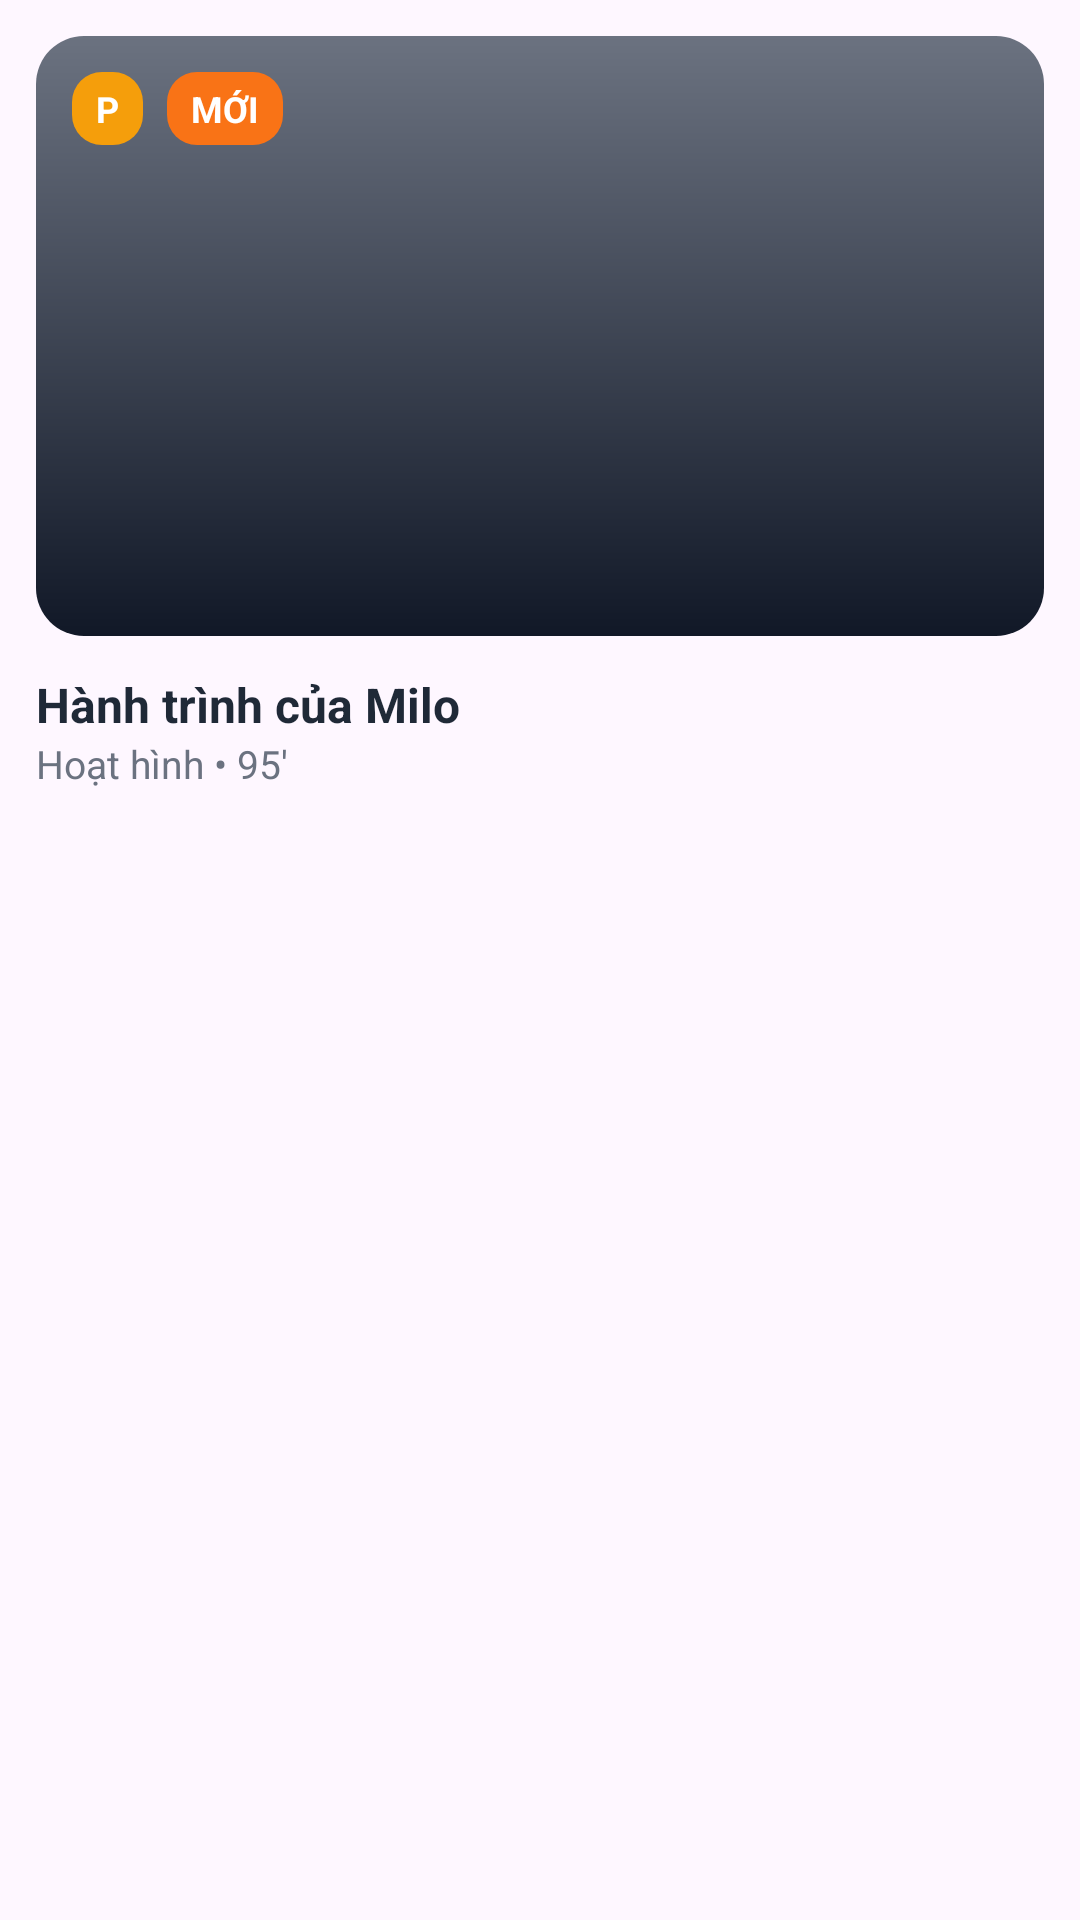

Write the Android layout XML for this screen, with the resource values it uses.
<!-- AndroidManifest.xml: application theme Theme.App_datve -->
<!-- res/layout/view_movie_card_four.xml -->
<?xml version="1.0" encoding="utf-8"?>
<LinearLayout xmlns:android="http://schemas.android.com/apk/res/android"
    android:layout_width="match_parent"
    android:layout_height="wrap_content"
    android:background="@drawable/bg_movie_card"
    android:orientation="vertical"
    android:padding="12dp">

    <FrameLayout
        android:layout_width="match_parent"
        android:layout_height="200dp"
        android:background="@drawable/bg_poster_two"
        android:padding="12dp">

        <ImageView
            android:id="@+id/moviePoster4"
            android:layout_width="match_parent"
            android:layout_height="match_parent"
            android:scaleType="centerCrop"
            android:contentDescription="Movie poster" />

        <LinearLayout
            android:layout_width="wrap_content"
            android:layout_height="wrap_content"
            android:orientation="horizontal">

            <TextView
                android:id="@+id/movieRating4"
                android:layout_width="wrap_content"
                android:layout_height="wrap_content"
                android:layout_marginEnd="8dp"
                android:background="@drawable/bg_chip_yellow"
                android:text="P"
                android:textColor="@color/white"
                android:textSize="12sp"
                android:textStyle="bold" />

            <TextView
                android:id="@+id/movieHot4"
                android:layout_width="wrap_content"
                android:layout_height="wrap_content"
                android:background="@drawable/bg_chip_orange"
                android:text="MỚI"
                android:textColor="@color/white"
                android:textSize="12sp"
                android:textStyle="bold"
                android:visibility="visible" />
        </LinearLayout>
    </FrameLayout>

    <TextView
        android:id="@+id/movieTitle4"
        android:layout_width="match_parent"
        android:layout_height="wrap_content"
        android:layout_marginTop="12dp"
        android:text="Hành trình của Milo"
        android:textColor="@color/neutral_text"
        android:textSize="16sp"
        android:textStyle="bold" />

    <TextView
        android:id="@+id/movieInfo4"
        android:layout_width="match_parent"
        android:layout_height="wrap_content"
        android:text="Hoạt hình • 95'"
        android:textColor="@color/neutral_subtext"
        android:textSize="13sp" />
</LinearLayout>
<!-- resources referenced by this layout -->
<resources>
  <color name="neutral_subtext">#6B7280</color>
  <color name="neutral_text">#1F2937</color>
  <color name="white">#FFFFFFFF</color>
  <!-- drawable bg_chip_orange (drawable) -->
  <?xml version="1.0" encoding="utf-8"?>
  <shape xmlns:android="http://schemas.android.com/apk/res/android"
      android:shape="rectangle">
      <solid android:color="@color/tag_orange" />
      <corners android:radius="10dp" />
      <padding
          android:bottom="4dp"
          android:left="8dp"
          android:right="8dp"
          android:top="4dp" />
  </shape>
  <!-- drawable bg_chip_yellow (drawable) -->
  <?xml version="1.0" encoding="utf-8"?>
  <shape xmlns:android="http://schemas.android.com/apk/res/android"
      android:shape="rectangle">
      <solid android:color="@color/tag_yellow" />
      <corners android:radius="10dp" />
      <padding
          android:bottom="4dp"
          android:left="8dp"
          android:right="8dp"
          android:top="4dp" />
  </shape>
  <!-- drawable bg_poster_two (drawable) -->
  <?xml version="1.0" encoding="utf-8"?>
  <shape xmlns:android="http://schemas.android.com/apk/res/android"
      android:shape="rectangle">
      <gradient
          android:angle="90"
          android:endColor="#FF6B7280"
          android:startColor="#FF111827" />
      <corners android:radius="16dp" />
  </shape>
  <style name="Theme.App_datve" parent="Base.Theme.App_datve" />
  <color name="tag_orange">#F97316</color>
  <color name="tag_yellow">#F59E0B</color>
  <style name="Base.Theme.App_datve" parent="Theme.Material3.DayNight.NoActionBar">
          
          
      </style>
</resources>
